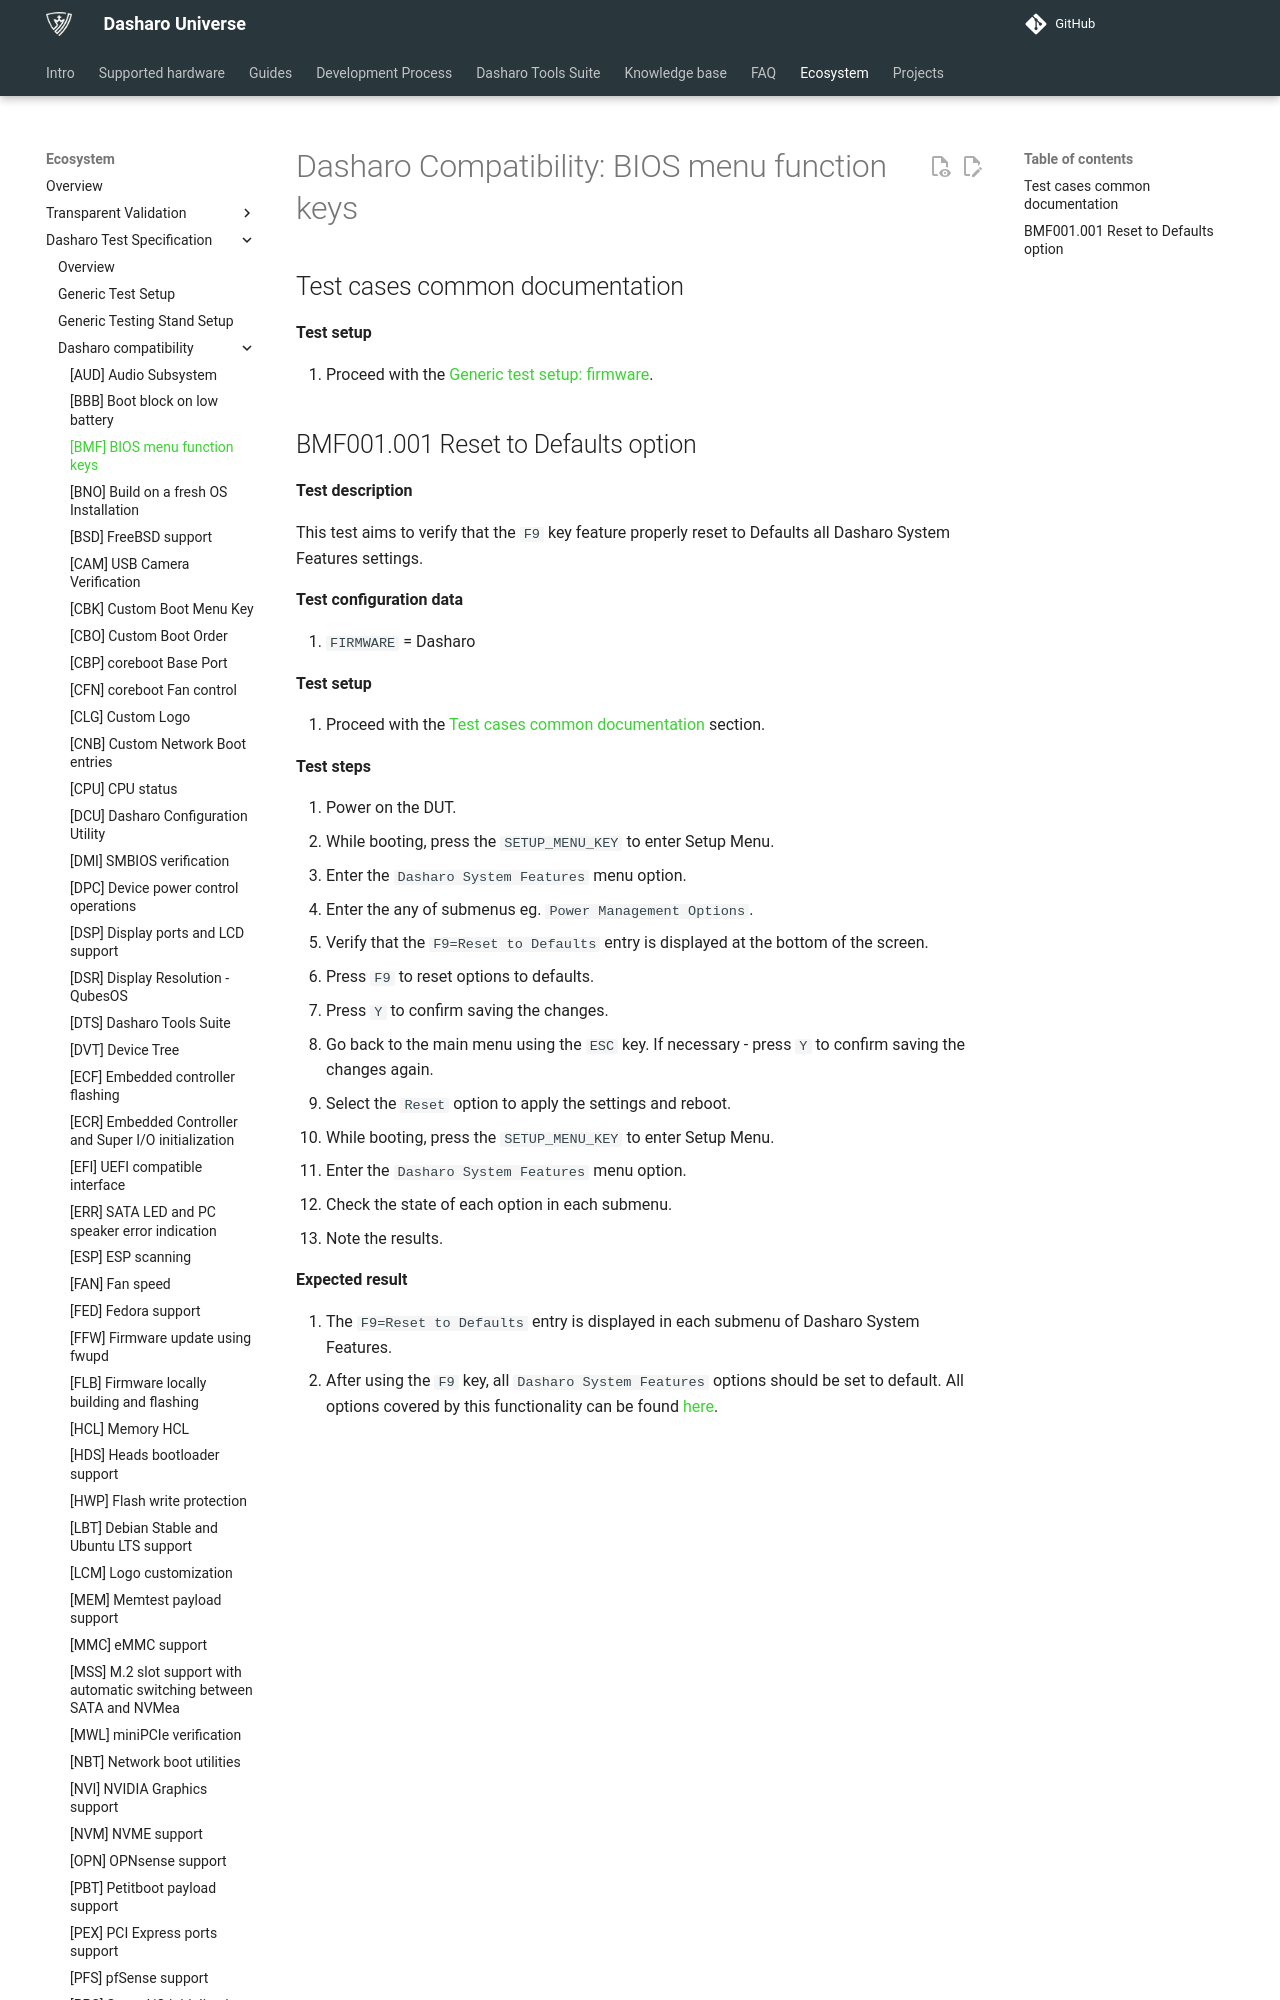

repository: Dasharo/docs · page: unified-test-documentation/dasharo-compatibility/357-bios-menu-function-keys/index.html · generator: mkdocs

---
search:
  boost: -1
---

# Dasharo Compatibility: BIOS menu function keys

## Test cases common documentation

**Test setup**

1. Proceed with the
   [Generic test setup: firmware](../generic-test-setup.md#firmware).
